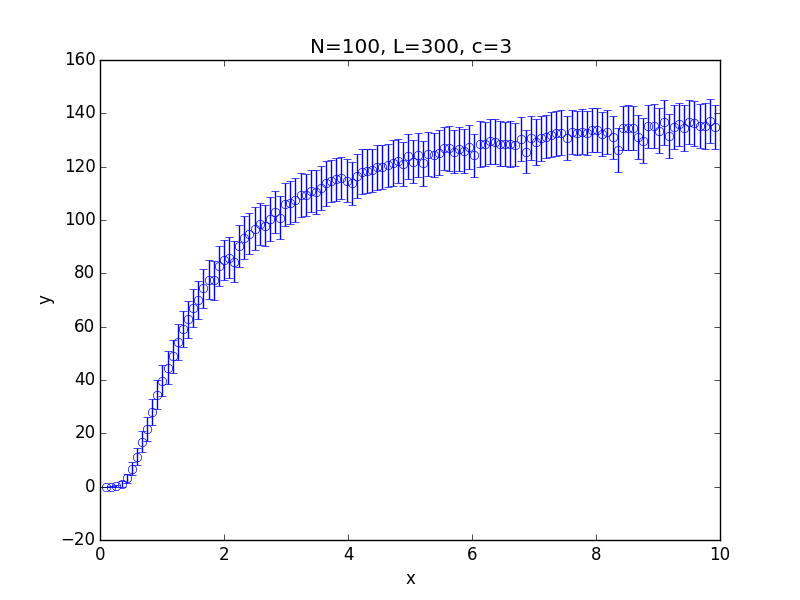

Source data for this figure (header and first rows):
x; 0.100000; 0.182500; 0.265000; 0.347500; 0.430000; 0.512500; 0.595000; 0.677500; 0.760000; 0.842500; 0.925000; 1.007500; 1.090000; 1.172500; 1.255000; 1.337500; 1.420000; 1.502500; 1.585000; 1.667500; 1.750000; 1.832500; 1.915000
y; 0.000000; 0.01197; 0.2094; 1.173; 3.129; 6.812; 11.24; 16.88; 21.52; 27.94; 34.47; 39.8; 44.58; 48.83; 54.28; 58.99; 62.7; 66.98; 69.99; 74.33; 77.56; 77.33; 82.79
std; 0.000000; 0.1103; 0.4641; 1.112; 1.761; 2.483; 3.29; 3.976; 4.454; 4.99; 5.407; 5.899; 6.156; 6.069; 6.598; 6.724; 7.007; 7.022; 7.132; 7.273; 7.327; 7.357; 7.563
